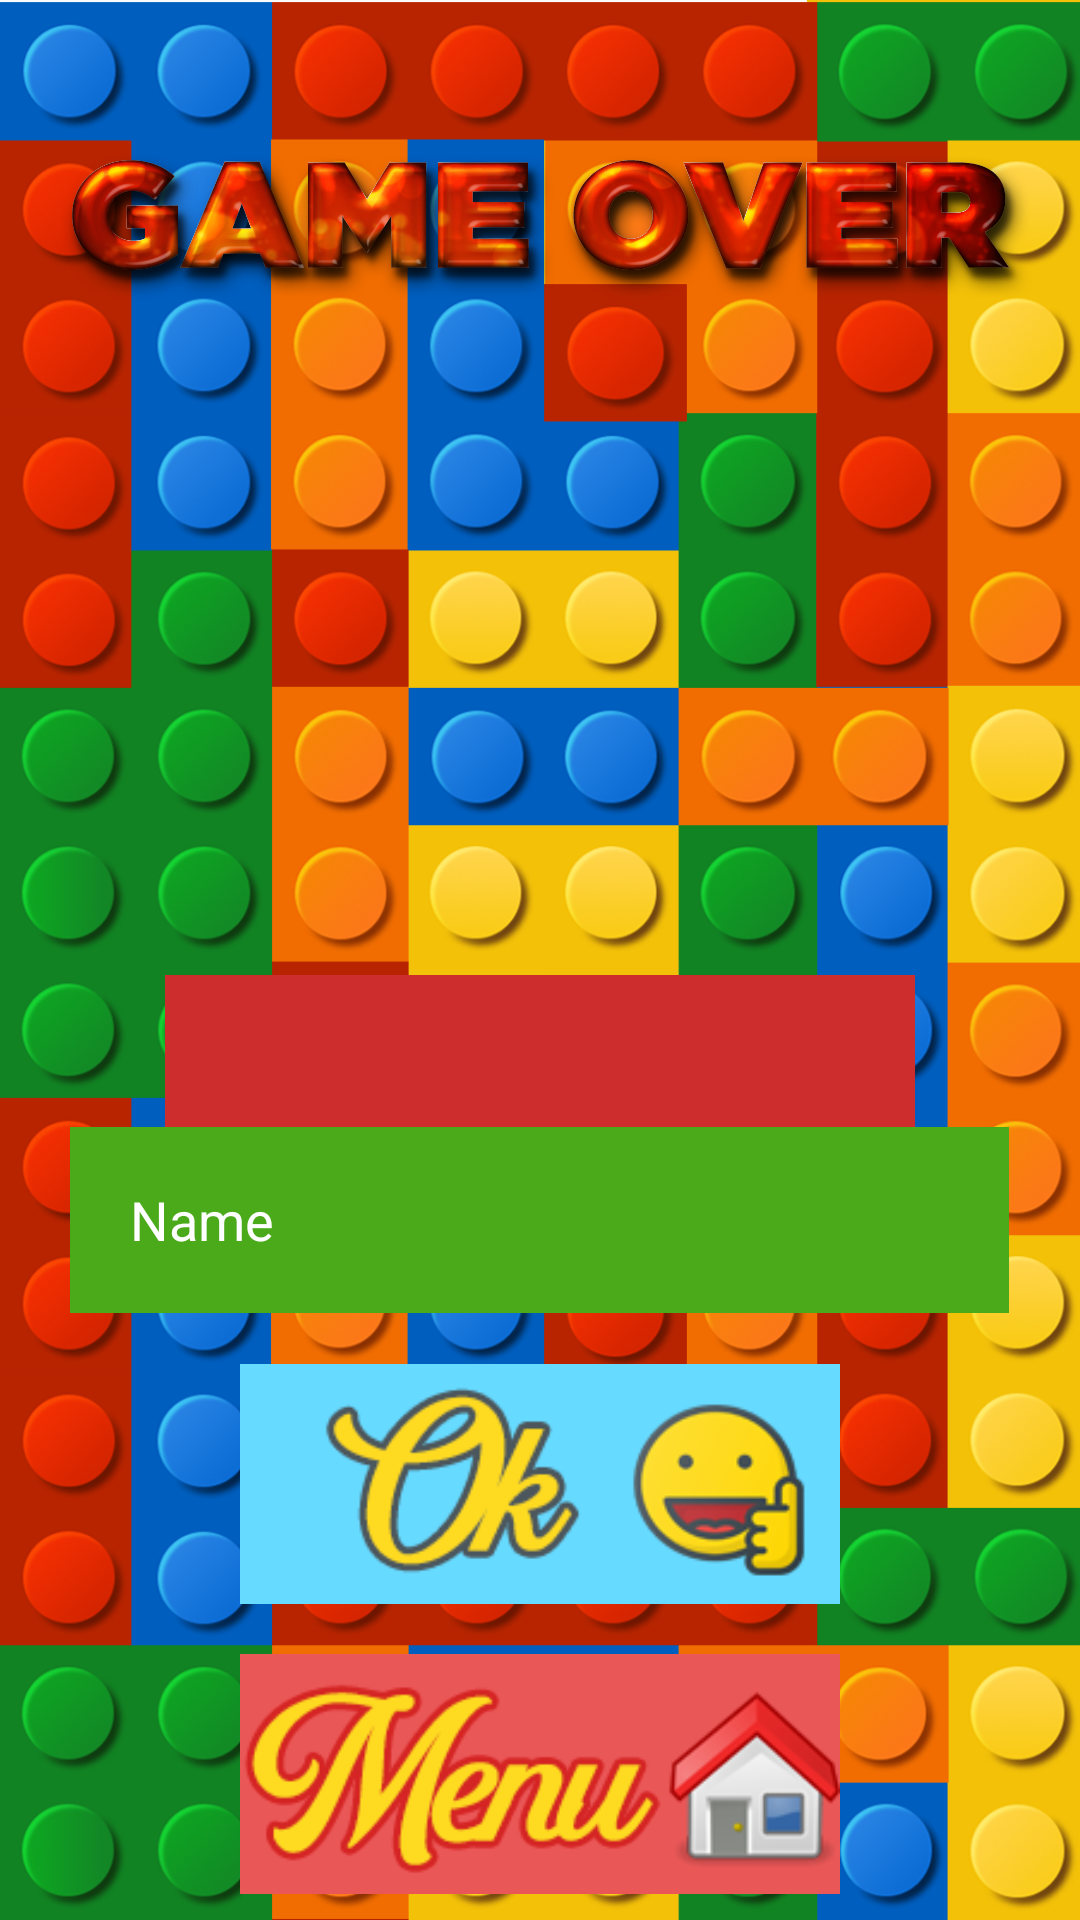

Layout XML and referenced resources for this Android screen:
<!-- AndroidManifest.xml: application theme Theme.AppCompat.Light.NoActionBar -->
<!-- res/layout/activity_game_over.xml -->
<?xml version="1.0" encoding="utf-8"?>
<androidx.constraintlayout.widget.ConstraintLayout xmlns:android="http://schemas.android.com/apk/res/android"
    xmlns:app="http://schemas.android.com/apk/res-auto"
    xmlns:tools="http://schemas.android.com/tools"
    android:layout_width="match_parent"
    android:layout_height="match_parent"
    android:background="@drawable/backgroundranking"
    tools:context=".GameOver">

    <ImageView
        android:id="@+id/picCam"
        android:layout_width="189dp"
        android:layout_height="196dp"
        android:layout_marginEnd="100dp"
        android:layout_marginRight="100dp"
        android:foregroundGravity="center"
        app:layout_constraintBottom_toTopOf="@+id/returnOk"
        app:layout_constraintEnd_toEndOf="parent"
        app:layout_constraintHorizontal_bias="0.98"
        app:layout_constraintStart_toStartOf="parent"
        app:layout_constraintTop_toBottomOf="@+id/gameOver"
        app:layout_constraintVertical_bias="0.048"
        tools:srcCompat="@tools:sample/avatars" />

    <TextView
        android:id="@+id/gameOver"
        android:layout_width="1000px"
        android:layout_height="174px"
        android:layout_marginTop="44dp"
        android:background="@drawable/gameover"
        android:gravity="center"
        android:textColor="#F8FFFFFF"
        android:textSize="36sp"
        app:layout_constraintEnd_toEndOf="parent"
        app:layout_constraintHorizontal_bias="0.526"
        app:layout_constraintStart_toStartOf="parent"
        app:layout_constraintTop_toTopOf="parent" />

    <TextView
        android:id="@+id/Score"
        android:layout_width="250dp"
        android:layout_height="55dp"
        android:layout_marginTop="218dp"
        android:background="#CE2D2D"
        android:gravity="center"
        android:textColor="#F8FFFFFF"
        android:textSize="36sp"
        android:visibility="visible"
        app:fontFamily="@font/gumbo"
        app:layout_constraintBottom_toTopOf="@+id/returnOk"
        app:layout_constraintEnd_toEndOf="parent"
        app:layout_constraintStart_toStartOf="parent"
        app:layout_constraintTop_toBottomOf="@+id/gameOver"
        app:layout_constraintVertical_bias="0.029" />

    <Button
        android:id="@+id/setName"
        android:layout_width="200dp"
        android:layout_height="80dp"
        android:layout_marginStart="161dp"
        android:layout_marginLeft="161dp"
        android:layout_marginTop="212dp"
        android:layout_marginEnd="161dp"
        android:layout_marginRight="161dp"
        android:background="@drawable/ok"
        android:onClick="onClickOk"
        app:layout_constraintBottom_toBottomOf="parent"
        app:layout_constraintEnd_toEndOf="parent"
        app:layout_constraintStart_toStartOf="parent"
        app:layout_constraintTop_toBottomOf="@+id/gameOver"
        app:layout_constraintVertical_bias="0.572" />

    <TextView
        android:id="@+id/rankingText"
        android:layout_width="219dp"
        android:layout_height="101.4dp"
        android:layout_marginBottom="380dp"
        android:background="@drawable/ranking"
        android:textAppearance="@style/TextAppearance.AppCompat.Body1"
        android:textColor="#FFFFFF"
        android:textSize="36sp"
        android:visibility="invisible"
        app:fontFamily="cursive"
        app:layout_constraintBottom_toTopOf="@+id/setName"
        app:layout_constraintEnd_toEndOf="parent"
        app:layout_constraintStart_toStartOf="parent"
        app:layout_constraintTop_toTopOf="parent"
        app:layout_constraintVertical_bias="0.75"
        tools:visibility="invisible" />

    <EditText
        android:id="@+id/playerName"
        android:layout_width="313dp"
        android:layout_height="62dp"
        android:background="#4BAA19"
        android:ems="10"
        android:inputType="textPersonName"
        android:paddingLeft="20sp"
        android:text="Name"
        android:textColor="#FFFFFF"
        app:layout_constraintBottom_toTopOf="@+id/setName"
        app:layout_constraintEnd_toEndOf="parent"
        app:layout_constraintHorizontal_bias="0.495"
        app:layout_constraintStart_toStartOf="parent"
        app:layout_constraintTop_toBottomOf="@+id/picCam"
        app:layout_constraintVertical_bias="0.796" />

    <ListView
        android:id="@+id/listRanking"
        android:layout_width="280dp"
        android:layout_height="405dp"
        android:layout_marginEnd="65dp"
        android:layout_marginRight="65dp"
        android:background="#CA7D7D"
        android:cacheColorHint="#00D16E6E"
        android:visibility="invisible"
        app:layout_constraintBottom_toTopOf="@+id/returnOk"
        app:layout_constraintEnd_toEndOf="parent"
        app:layout_constraintHorizontal_bias="1.0"
        app:layout_constraintStart_toStartOf="parent"
        app:layout_constraintTop_toBottomOf="@+id/gameOver"
        app:layout_constraintVertical_bias="0.75"
        tools:visibility="invisible">

    </ListView>

    <Button
        android:id="@+id/returnOk"
        android:layout_width="200dp"
        android:layout_height="80dp"
        android:background="@drawable/menu"
        android:onClick="onClickOkReturn"
        app:layout_constraintBottom_toBottomOf="parent"
        app:layout_constraintEnd_toEndOf="parent"
        app:layout_constraintStart_toStartOf="parent"
        app:layout_constraintTop_toBottomOf="@+id/setName"
        app:layout_constraintVertical_bias="0.659" />

</androidx.constraintlayout.widget.ConstraintLayout>
<!-- resources referenced by this layout -->
<resources>
  <!-- drawable backgroundranking: png bitmap (drawable, 908112 bytes) -->
  <!-- drawable gameover: png bitmap (drawable, 135860 bytes) -->
  <!-- drawable menu: png bitmap (drawable, 13945 bytes) -->
  <!-- drawable ok: png bitmap (drawable, 12736 bytes) -->
  <!-- drawable ranking: png bitmap (drawable, 40019 bytes) -->
</resources>
